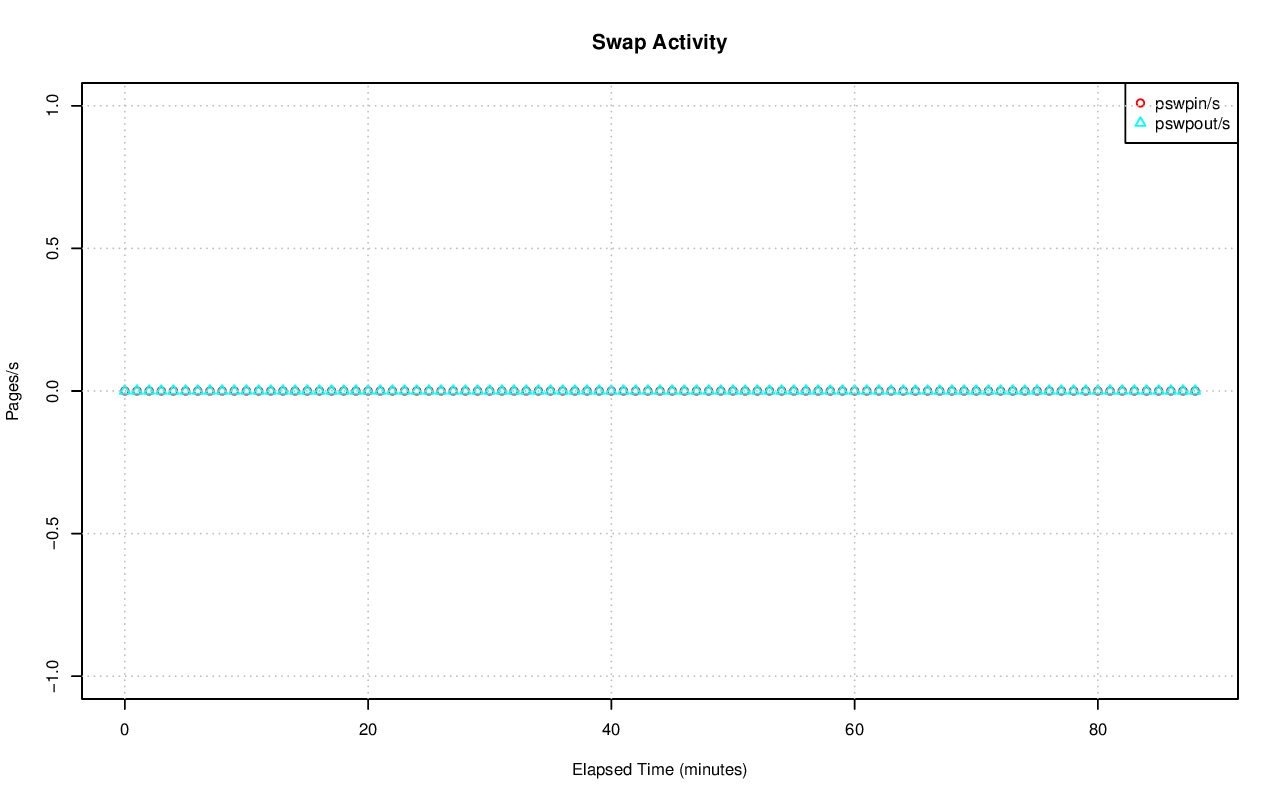

Values plotted in this chart, from the file beside it:
# hostname; interval; timestamp; pswpin/s; pswpout/s
ip-10-234-134-85.us-west-1.compute.inter…; 60; 1440725020; 0.00; 0.00
ip-10-234-134-85.us-west-1.compute.inter…; 60; 1440725080; 0.00; 0.00
ip-10-234-134-85.us-west-1.compute.inter…; 60; 1440725140; 0.00; 0.00
ip-10-234-134-85.us-west-1.compute.inter…; 60; 1440725200; 0.00; 0.00
ip-10-234-134-85.us-west-1.compute.inter…; 60; 1440725260; 0.00; 0.00
ip-10-234-134-85.us-west-1.compute.inter…; 60; 1440725320; 0.00; 0.00
ip-10-234-134-85.us-west-1.compute.inter…; 60; 1440725380; 0.00; 0.00
ip-10-234-134-85.us-west-1.compute.inter…; 60; 1440725440; 0.00; 0.00
ip-10-234-134-85.us-west-1.compute.inter…; 60; 1440725500; 0.00; 0.00
ip-10-234-134-85.us-west-1.compute.inter…; 60; 1440725560; 0.00; 0.00
ip-10-234-134-85.us-west-1.compute.inter…; 60; 1440725620; 0.00; 0.00
ip-10-234-134-85.us-west-1.compute.inter…; 60; 1440725680; 0.00; 0.00
ip-10-234-134-85.us-west-1.compute.inter…; 60; 1440725740; 0.00; 0.00
ip-10-234-134-85.us-west-1.compute.inter…; 60; 1440725800; 0.00; 0.00
ip-10-234-134-85.us-west-1.compute.inter…; 60; 1440725860; 0.00; 0.00
ip-10-234-134-85.us-west-1.compute.inter…; 60; 1440725920; 0.00; 0.00
ip-10-234-134-85.us-west-1.compute.inter…; 60; 1440725980; 0.00; 0.00
ip-10-234-134-85.us-west-1.compute.inter…; 60; 1440726040; 0.00; 0.00
ip-10-234-134-85.us-west-1.compute.inter…; 60; 1440726100; 0.00; 0.00
ip-10-234-134-85.us-west-1.compute.inter…; 60; 1440726160; 0.00; 0.00
ip-10-234-134-85.us-west-1.compute.inter…; 60; 1440726220; 0.00; 0.00
ip-10-234-134-85.us-west-1.compute.inter…; 60; 1440726280; 0.00; 0.00
ip-10-234-134-85.us-west-1.compute.inter…; 60; 1440726340; 0.00; 0.00
ip-10-234-134-85.us-west-1.compute.inter…; 60; 1440726400; 0.00; 0.00
ip-10-234-134-85.us-west-1.compute.inter…; 60; 1440726460; 0.00; 0.00
ip-10-234-134-85.us-west-1.compute.inter…; 60; 1440726520; 0.00; 0.00
ip-10-234-134-85.us-west-1.compute.inter…; 60; 1440726580; 0.00; 0.00
ip-10-234-134-85.us-west-1.compute.inter…; 60; 1440726640; 0.00; 0.00
ip-10-234-134-85.us-west-1.compute.inter…; 60; 1440726700; 0.00; 0.00
ip-10-234-134-85.us-west-1.compute.inter…; 60; 1440726760; 0.00; 0.00
ip-10-234-134-85.us-west-1.compute.inter…; 60; 1440726820; 0.00; 0.00
ip-10-234-134-85.us-west-1.compute.inter…; 60; 1440726880; 0.00; 0.00
ip-10-234-134-85.us-west-1.compute.inter…; 60; 1440726940; 0.00; 0.00
ip-10-234-134-85.us-west-1.compute.inter…; 60; 1440727000; 0.00; 0.00
ip-10-234-134-85.us-west-1.compute.inter…; 60; 1440727060; 0.00; 0.00
ip-10-234-134-85.us-west-1.compute.inter…; 60; 1440727120; 0.00; 0.00
ip-10-234-134-85.us-west-1.compute.inter…; 60; 1440727180; 0.00; 0.00
ip-10-234-134-85.us-west-1.compute.inter…; 60; 1440727240; 0.00; 0.00
ip-10-234-134-85.us-west-1.compute.inter…; 60; 1440727300; 0.00; 0.00
ip-10-234-134-85.us-west-1.compute.inter…; 60; 1440727360; 0.00; 0.00
ip-10-234-134-85.us-west-1.compute.inter…; 60; 1440727420; 0.00; 0.00
ip-10-234-134-85.us-west-1.compute.inter…; 60; 1440727480; 0.00; 0.00
ip-10-234-134-85.us-west-1.compute.inter…; 60; 1440727540; 0.00; 0.00
ip-10-234-134-85.us-west-1.compute.inter…; 60; 1440727600; 0.00; 0.00
ip-10-234-134-85.us-west-1.compute.inter…; 60; 1440727660; 0.00; 0.00
ip-10-234-134-85.us-west-1.compute.inter…; 60; 1440727720; 0.00; 0.00
ip-10-234-134-85.us-west-1.compute.inter…; 60; 1440727780; 0.00; 0.00
ip-10-234-134-85.us-west-1.compute.inter…; 60; 1440727840; 0.00; 0.00
ip-10-234-134-85.us-west-1.compute.inter…; 60; 1440727900; 0.00; 0.00
ip-10-234-134-85.us-west-1.compute.inter…; 60; 1440727960; 0.00; 0.00
ip-10-234-134-85.us-west-1.compute.inter…; 60; 1440728020; 0.00; 0.00
ip-10-234-134-85.us-west-1.compute.inter…; 60; 1440728080; 0.00; 0.00
ip-10-234-134-85.us-west-1.compute.inter…; 60; 1440728140; 0.00; 0.00
ip-10-234-134-85.us-west-1.compute.inter…; 60; 1440728200; 0.00; 0.00
ip-10-234-134-85.us-west-1.compute.inter…; 60; 1440728260; 0.00; 0.00
ip-10-234-134-85.us-west-1.compute.inter…; 60; 1440728320; 0.00; 0.00
ip-10-234-134-85.us-west-1.compute.inter…; 60; 1440728380; 0.00; 0.00
ip-10-234-134-85.us-west-1.compute.inter…; 60; 1440728440; 0.00; 0.00
ip-10-234-134-85.us-west-1.compute.inter…; 60; 1440728500; 0.00; 0.00
ip-10-234-134-85.us-west-1.compute.inter…; 60; 1440728560; 0.00; 0.00
... 29 more rows
